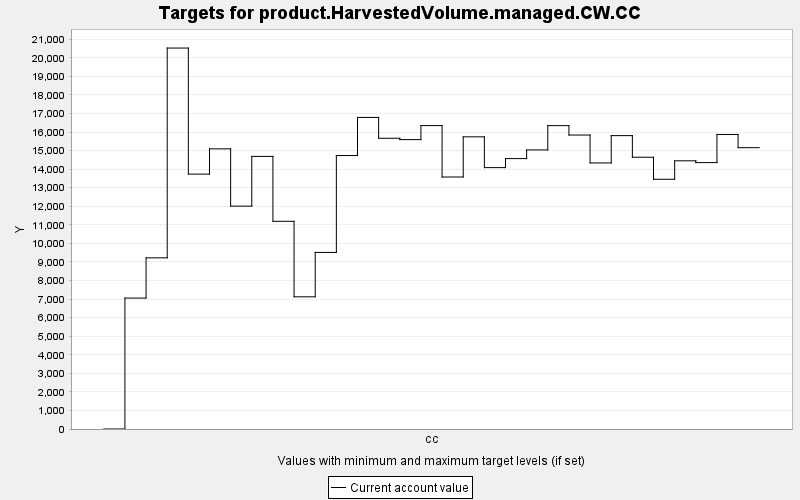

The data file committed next to this chart (first rows):
TARGET, PERIOD, YEAR, PERIODWIDTH, MINIMUM, MAXIMUM, MINWEIGHT, MAXWEIGHT, CURRENT, SUMMARY
product.HarvestedVolume.managed.CW.CC, 0, 0, 10.0, 0.0, 10000, 1.0, 1.0, 0.0, 0.0
product.HarvestedVolume.managed.CW.CC, 1, 10, 10.0, 0.0, 10000, 1.0, 1.0, 7054, 0.0
product.HarvestedVolume.managed.CW.CC, 2, 20, 10.0, 0.0, 10000, 1.0, 1.0, 9221, 0.0
product.HarvestedVolume.managed.CW.CC, 3, 30, 10.0, 0.0, 10000, 1.0, 1.0, 20523, 0.0
product.HarvestedVolume.managed.CW.CC, 4, 40, 10.0, 0.0, 10000, 1.0, 1.0, 13732, 0.0
product.HarvestedVolume.managed.CW.CC, 5, 50, 10.0, 0.0, 10000, 1.0, 1.0, 15094, 0.0
product.HarvestedVolume.managed.CW.CC, 6, 60, 10.0, 0.0, 10000, 1.0, 1.0, 12007, 0.0
product.HarvestedVolume.managed.CW.CC, 7, 70, 10.0, 0.0, 10000, 1.0, 1.0, 14686, 0.0
product.HarvestedVolume.managed.CW.CC, 8, 80, 10.0, 0.0, 10000, 1.0, 1.0, 11190, 0.0
product.HarvestedVolume.managed.CW.CC, 9, 90, 10.0, 0.0, 10000, 1.0, 1.0, 7121, 0.0
product.HarvestedVolume.managed.CW.CC, 10, 100, 10.0, 0.0, 10000, 1.0, 1.0, 9512, 0.0
product.HarvestedVolume.managed.CW.CC, 11, 110, 10.0, 0.0, 10000, 1.0, 1.0, 14733, 0.0
product.HarvestedVolume.managed.CW.CC, 12, 120, 10.0, 0.0, 10000, 1.0, 1.0, 16786, 0.0
product.HarvestedVolume.managed.CW.CC, 13, 130, 10.0, 0.0, 10000, 1.0, 1.0, 15664, 0.0
product.HarvestedVolume.managed.CW.CC, 14, 140, 10.0, 0.0, 10000, 1.0, 1.0, 15590, 0.0
product.HarvestedVolume.managed.CW.CC, 15, 150, 10.0, 0.0, 10000, 1.0, 1.0, 16346, 0.0
product.HarvestedVolume.managed.CW.CC, 16, 160, 10.0, 0.0, 10000, 1.0, 1.0, 13576, 0.0
product.HarvestedVolume.managed.CW.CC, 17, 170, 10.0, 0.0, 10000, 1.0, 1.0, 15740, 0.0
product.HarvestedVolume.managed.CW.CC, 18, 180, 10.0, 0.0, 10000, 1.0, 1.0, 14082, 0.0
product.HarvestedVolume.managed.CW.CC, 19, 190, 10.0, 0.0, 10000, 1.0, 1.0, 14568, 0.0
product.HarvestedVolume.managed.CW.CC, 20, 200, 10.0, 0.0, 10000, 1.0, 1.0, 15034, 0.0
product.HarvestedVolume.managed.CW.CC, 21, 210, 10.0, 0.0, 10000, 1.0, 1.0, 16344, 0.0
product.HarvestedVolume.managed.CW.CC, 22, 220, 10.0, 0.0, 10000, 1.0, 1.0, 15838, 0.0
product.HarvestedVolume.managed.CW.CC, 23, 230, 10.0, 0.0, 10000, 1.0, 1.0, 14333, 0.0
product.HarvestedVolume.managed.CW.CC, 24, 240, 10.0, 0.0, 10000, 1.0, 1.0, 15806, 0.0
product.HarvestedVolume.managed.CW.CC, 25, 250, 10.0, 0.0, 10000, 1.0, 1.0, 14641, 0.0
product.HarvestedVolume.managed.CW.CC, 26, 260, 10.0, 0.0, 10000, 1.0, 1.0, 13454, 0.0
product.HarvestedVolume.managed.CW.CC, 27, 270, 10.0, 0.0, 10000, 1.0, 1.0, 14449, 0.0
product.HarvestedVolume.managed.CW.CC, 28, 280, 10.0, 0.0, 10000, 1.0, 1.0, 14352, 0.0
product.HarvestedVolume.managed.CW.CC, 29, 290, 10.0, 0.0, 10000, 1.0, 1.0, 15867, 0.0
product.HarvestedVolume.managed.CW.CC, 30, 300, 10.0, 0.0, 10000, 1.0, 1.0, 15156, 0.0
